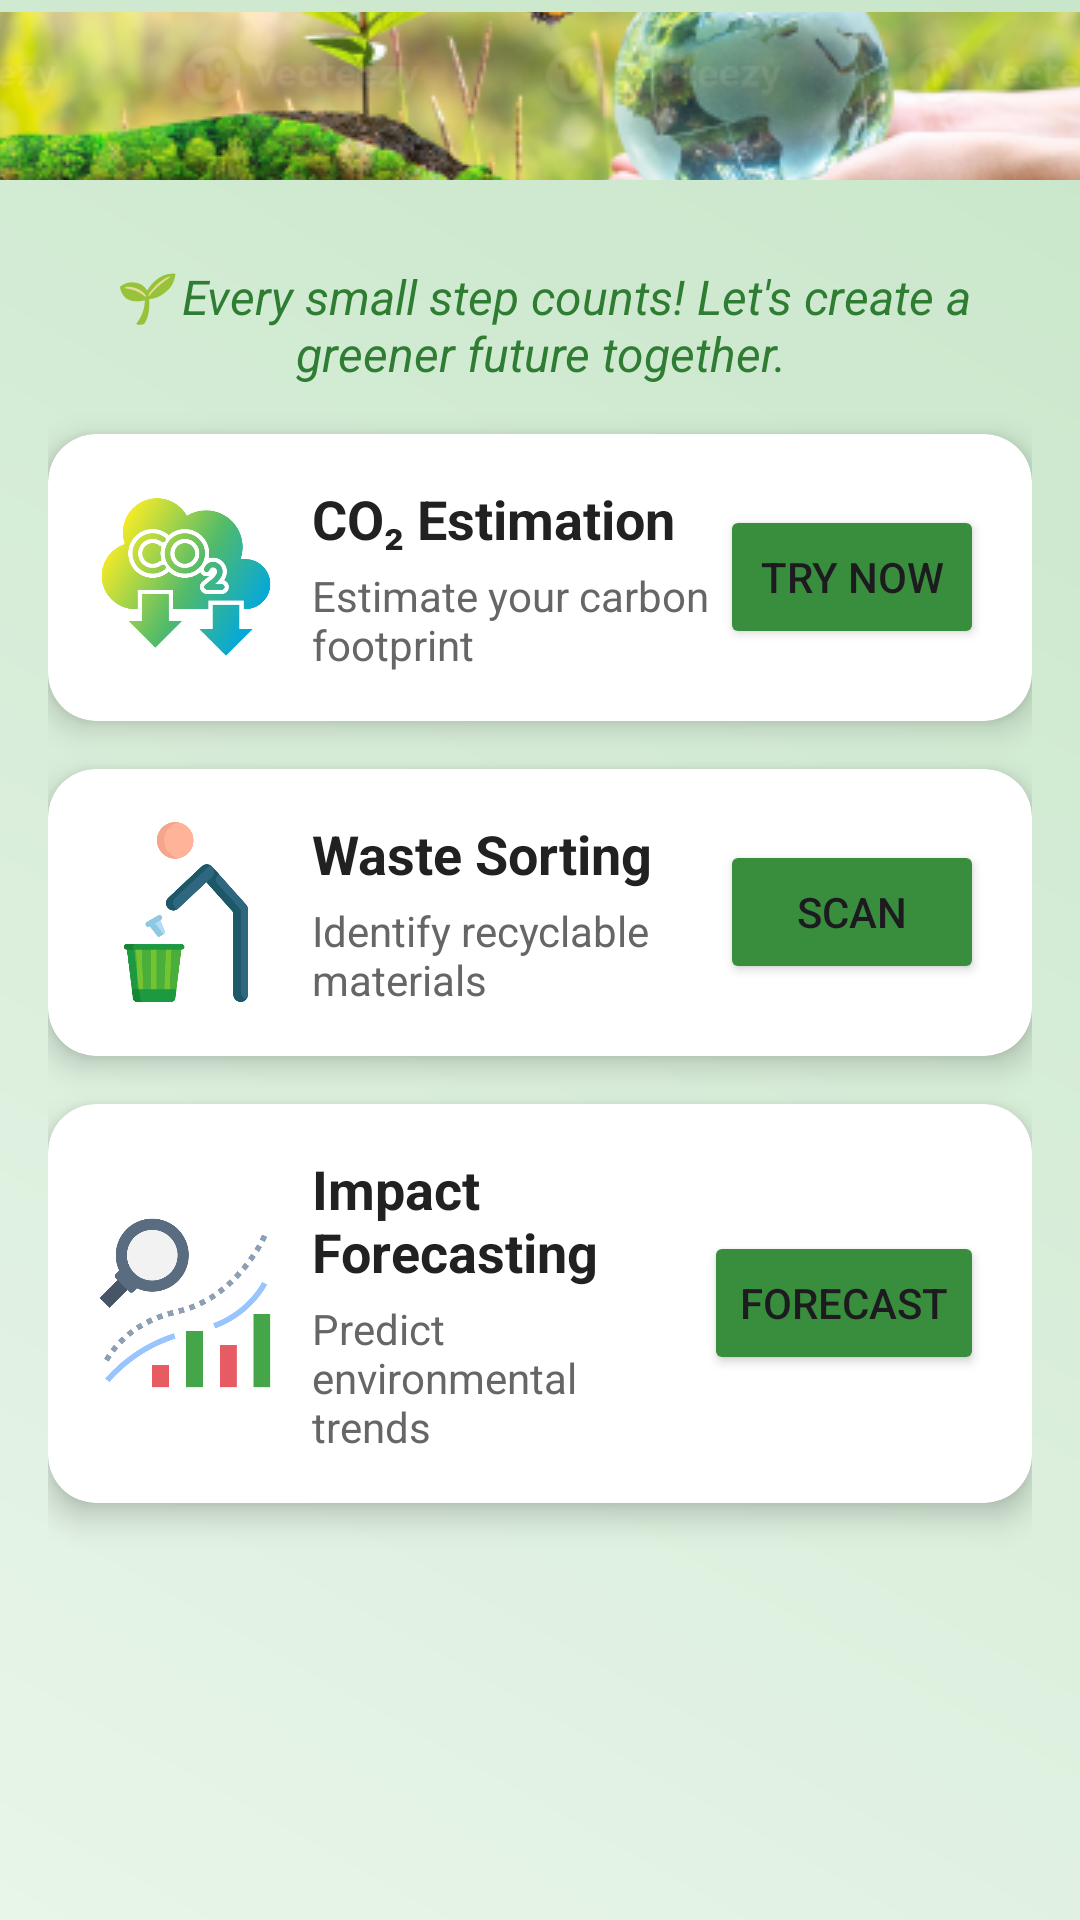

Layout XML and referenced resources for this Android screen:
<!-- AndroidManifest.xml: application theme Theme.TrashSense -->
<!-- res/layout/fragment_ai__eco__dashboard.xml -->
<?xml version="1.0" encoding="utf-8"?>
<androidx.coordinatorlayout.widget.CoordinatorLayout xmlns:android="http://schemas.android.com/apk/res/android"
    xmlns:app="http://schemas.android.com/apk/res-auto"
    android:id="@+id/main"
    android:layout_width="match_parent"
    android:layout_height="match_parent"
    android:background="@drawable/gradient_background">

    
    <com.google.android.material.appbar.MaterialToolbar
        android:id="@+id/topAppBar"
        android:layout_width="match_parent"
        android:layout_height="?attr/actionBarSize"
        android:backgroundTint="#388E3C"
        android:theme="@style/ThemeOverlay.Material3.Dark.ActionBar"
        app:title="AI Tools for Sustainability"
        app:titleCentered="true"
        app:titleTextColor="@android:color/white"
        app:navigationIcon="@drawable/img" />

    <ScrollView
        android:layout_width="match_parent"
        android:layout_height="match_parent"
        android:layout_marginTop="?attr/actionBarSize"
        android:padding="16dp">

        <LinearLayout
            android:layout_width="match_parent"
            android:layout_height="wrap_content"
            android:orientation="vertical"
            android:gravity="center_horizontal">

            <TextView
                android:id="@+id/motivation_text"
                android:layout_width="match_parent"
                android:layout_height="wrap_content"
                android:text="🌱 Every small step counts! Let's create a greener future together."
                android:textSize="16sp"
                android:textColor="#2E7D32"
                android:textStyle="italic"
                android:gravity="center"
                android:paddingBottom="16dp"
                android:paddingTop="8dp" />



            <androidx.cardview.widget.CardView
                android:layout_width="match_parent"
                android:layout_height="wrap_content"
                android:layout_marginBottom="16dp"
                app:cardElevation="6dp"
                app:cardCornerRadius="16dp">

                <LinearLayout
                    android:layout_width="match_parent"
                    android:layout_height="wrap_content"
                    android:orientation="horizontal"
                    android:padding="16dp"
                    android:gravity="center_vertical">

                    <ImageView
                        android:layout_width="60dp"
                        android:layout_height="60dp"
                        android:src="@drawable/co2"
                        android:contentDescription="CO2 Icon" />

                    <LinearLayout
                        android:layout_width="0dp"
                        android:layout_height="wrap_content"
                        android:layout_weight="1"
                        android:orientation="vertical"
                        android:paddingStart="12dp">

                        <TextView
                            android:layout_width="wrap_content"
                            android:layout_height="wrap_content"
                            android:text="CO₂ Estimation"
                            android:textSize="18sp"
                            android:textStyle="bold"
                            android:textColor="#212121" />

                        <TextView
                            android:layout_width="wrap_content"
                            android:layout_height="wrap_content"
                            android:text="Estimate your carbon footprint"
                            android:textSize="14sp"
                            android:textColor="#666666"
                            android:layout_marginTop="4dp" />
                    </LinearLayout>

                    <Button
                        android:id="@+id/btnCo2"
                        android:layout_width="wrap_content"
                        android:layout_height="wrap_content"
                        android:backgroundTint="@color/green_700"
                        android:text="Try Now" />
                </LinearLayout>
            </androidx.cardview.widget.CardView>


            <androidx.cardview.widget.CardView
                android:layout_width="match_parent"
                android:layout_height="wrap_content"
                android:layout_marginBottom="16dp"
                app:cardCornerRadius="16dp"
                app:cardElevation="6dp">

                <LinearLayout
                    android:layout_width="match_parent"
                    android:layout_height="wrap_content"
                    android:orientation="horizontal"
                    android:padding="16dp"
                    android:gravity="center_vertical">

                    <ImageView
                        android:layout_width="60dp"
                        android:layout_height="60dp"
                        android:src="@drawable/ic_recycle"
                        android:contentDescription="Recycle Icon" />

                    <LinearLayout
                        android:layout_width="0dp"
                        android:layout_height="wrap_content"
                        android:layout_weight="1"
                        android:orientation="vertical"
                        android:paddingStart="12dp">

                        <TextView
                            android:layout_width="wrap_content"
                            android:layout_height="wrap_content"
                            android:text="Waste Sorting"
                            android:textSize="18sp"
                            android:textStyle="bold"
                            android:textColor="#212121" />

                        <TextView
                            android:layout_width="wrap_content"
                            android:layout_height="wrap_content"
                            android:text="Identify recyclable materials"
                            android:textSize="14sp"
                            android:textColor="#666666"
                            android:layout_marginTop="4dp" />
                    </LinearLayout>

                    <Button
                        android:id="@+id/btnSortWaste"
                        android:layout_width="wrap_content"
                        android:backgroundTint="@color/green_700"
                        android:layout_height="wrap_content"
                        android:text="Scan" />
                </LinearLayout>
            </androidx.cardview.widget.CardView>

            
            <androidx.cardview.widget.CardView
                android:layout_width="match_parent"
                android:layout_height="wrap_content"
                android:layout_marginBottom="32dp"
                app:cardCornerRadius="16dp"
                app:cardElevation="6dp">

                <LinearLayout
                    android:layout_width="match_parent"
                    android:layout_height="wrap_content"
                    android:orientation="horizontal"
                    android:padding="16dp"
                    android:gravity="center_vertical">

                    <ImageView
                        android:layout_width="60dp"
                        android:layout_height="60dp"
                        android:src="@drawable/data_analysis"
                        android:contentDescription="Forecast Icon" />

                    <LinearLayout
                        android:layout_width="0dp"
                        android:layout_height="wrap_content"
                        android:layout_weight="1"
                        android:orientation="vertical"
                        android:paddingStart="12dp">

                        <TextView
                            android:layout_width="wrap_content"
                            android:layout_height="wrap_content"
                            android:text="Impact Forecasting"
                            android:textSize="18sp"
                            android:textStyle="bold"
                            android:textColor="#212121" />

                        <TextView
                            android:layout_width="wrap_content"
                            android:layout_height="wrap_content"
                            android:text="Predict environmental trends"
                            android:textSize="14sp"
                            android:textColor="#666666"
                            android:layout_marginTop="4dp" />
                    </LinearLayout>

                    <Button
                        android:id="@+id/btnForecast"
                        android:layout_width="wrap_content"
                        android:layout_height="wrap_content"
                        android:backgroundTint="@color/green_700"
                        android:text="Forecast" />
                </LinearLayout>
            </androidx.cardview.widget.CardView>

        </LinearLayout>
    </ScrollView>

</androidx.coordinatorlayout.widget.CoordinatorLayout>
<!-- resources referenced by this layout -->
<resources>
  <color name="green_700">#388E3C</color>
  <!-- drawable co2: png bitmap (drawable, 63984 bytes) -->
  <!-- drawable data_analysis: png bitmap (drawable, 27126 bytes) -->
  <!-- drawable gradient_background (drawable) -->
  <?xml version="1.0" encoding="utf-8"?>
  <shape xmlns:android="http://schemas.android.com/apk/res/android" android:shape="rectangle">
      <gradient
          android:startColor="#E8F5E9"
          android:endColor="#C8E6C9"
          android:angle="45" />
  </shape>
  <!-- drawable ic_recycle: png bitmap (drawable, 18575 bytes) -->
  <!-- drawable img: png bitmap (drawable, 183360 bytes) -->
  <style name="Theme.TrashSense" parent="Theme.Material3.DayNight.NoActionBar">
          
          <item name="colorPrimary">@color/md_theme_light_primary</item>
          <item name="colorOnPrimary">@color/md_theme_light_onPrimary</item>
          <item name="colorSecondary">@color/md_theme_light_secondary</item>
          <item name="colorOnSecondary">@color/md_theme_light_onSecondary</item>
          <item name="colorTertiary">@color/md_theme_light_tertiary</item>
          <item name="colorOnTertiary">@color/md_theme_light_onTertiary</item>
  
          
          <item name="android:colorBackground">@color/md_theme_light_background</item>
          <item name="colorOnBackground">@color/md_theme_light_onBackground</item>
  
          
          <item name="colorSurface">@color/md_theme_light_surface</item>
          <item name="colorOnSurface">@color/md_theme_light_onSurface</item>
          <item name="colorSurfaceVariant">@color/md_theme_light_surfaceVariant</item>
          <item name="colorOnSurfaceVariant">@color/md_theme_light_onSurfaceVariant</item>
  
          
          <item name="colorOutline">@color/md_theme_light_outline</item>
          <item name="colorError">@color/md_theme_light_error</item>
          <item name="colorOnError">@color/md_theme_light_onError</item>
          <item name="colorErrorContainer">@color/md_theme_light_errorContainer</item>
          <item name="colorOnErrorContainer">@color/md_theme_light_onErrorContainer</item>
  
          
          <item name="android:statusBarColor" tools:targetApi="l">?attr/colorPrimary</item>
          <item name="android:navigationBarColor" tools:targetApi="l">?attr/colorSurface</item>
      </style>
  <color name="md_theme_light_primary">#6750A4</color>
  <color name="md_theme_light_onPrimary">#FFFFFF</color>
  <color name="md_theme_light_secondary">#625B71</color>
  <color name="md_theme_light_onSecondary">#FFFFFF</color>
  <color name="md_theme_light_tertiary">#7E5260</color>
  <color name="md_theme_light_onTertiary">#FFFFFF</color>
  <color name="md_theme_light_background">#FFFEF7</color>
  <color name="md_theme_light_onBackground">#1D1B20</color>
  <color name="md_theme_light_surface">#FFFBFE</color>
  <color name="md_theme_light_onSurface">#1C1B1F</color>
  <color name="md_theme_light_surfaceVariant">#E7E0EC</color>
  <color name="md_theme_light_onSurfaceVariant">#49454E</color>
  <color name="md_theme_light_outline">#7A757F</color>
  <color name="md_theme_light_error">#BA1A1A</color>
  <color name="md_theme_light_onError">#FFFFFF</color>
  <color name="md_theme_light_errorContainer">#FFDAD6</color>
  <color name="md_theme_light_onErrorContainer">#410002</color>
</resources>
